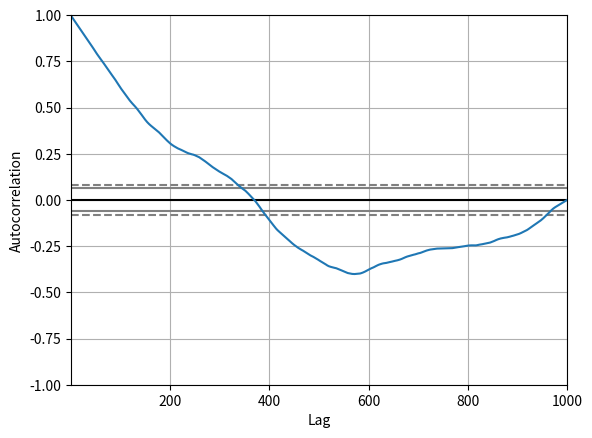

Recreate this plot in Python.
# plot the autocorrelation of a random walk
from random import seed
from random import random
from matplotlib import pyplot
from pandas.plotting import autocorrelation_plot

seed(1)
random_walk = list()
random_walk.append(-1 if random() < 0.5 else 1)
for i in range(1, 1000):
  	movement = -1 if random() < 0.5 else 1
  	value = random_walk[i - 1] + movement
  	random_walk.append(value)
autocorrelation_plot(random_walk)
pyplot.show()